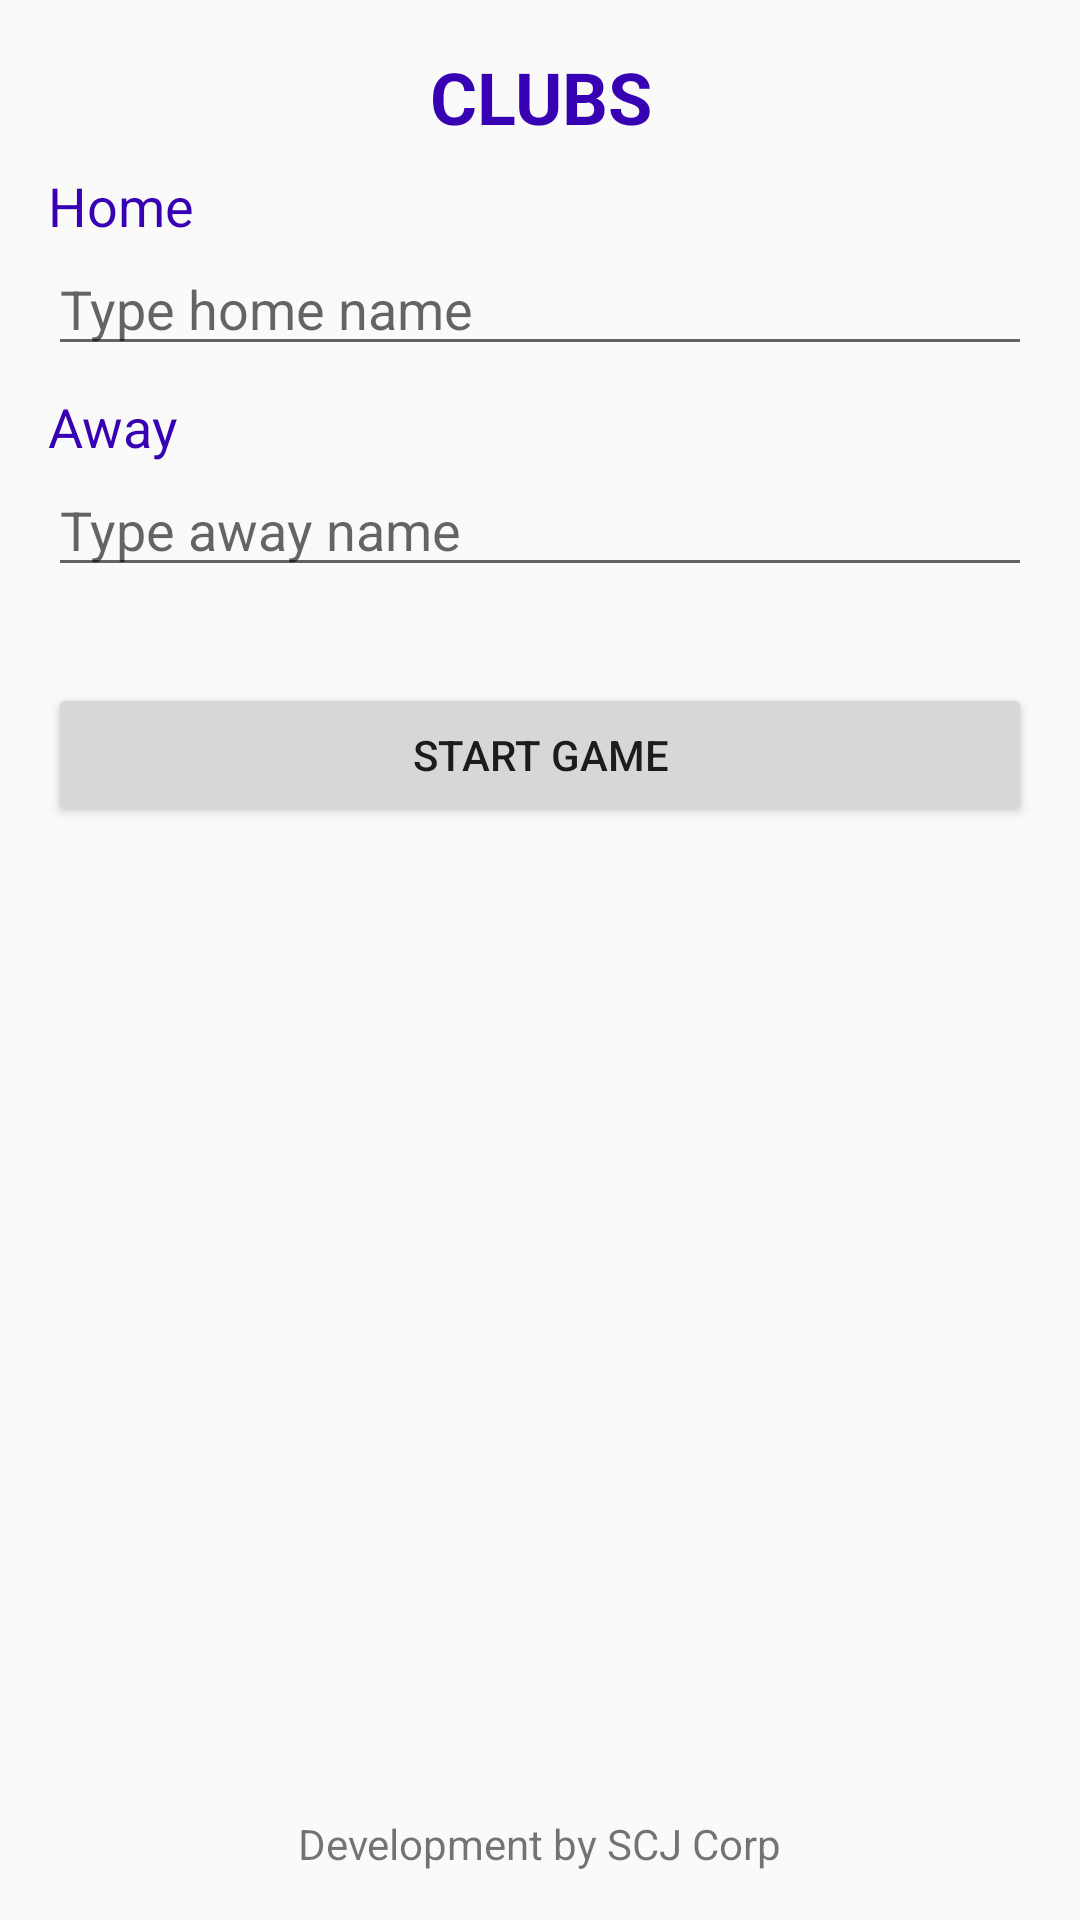

Write the Android layout XML for this screen, with the resource values it uses.
<!-- AndroidManifest.xml: application theme AppTheme -->
<!-- res/layout/activity_clubes.xml -->
<?xml version="1.0" encoding="utf-8"?>
<android.support.constraint.ConstraintLayout xmlns:android="http://schemas.android.com/apk/res/android"
    xmlns:app="http://schemas.android.com/apk/res-auto"
    xmlns:tools="http://schemas.android.com/tools"
    android:layout_width="match_parent"
    android:layout_height="match_parent"
    tools:context=".ClubesActivity">

    <TextView
        android:id="@+id/textView"
        android:layout_width="0dp"
        android:layout_height="wrap_content"
        android:layout_marginEnd="8dp"
        android:layout_marginStart="8dp"
        android:layout_marginTop="16dp"
        android:gravity="center_horizontal"
        android:text="@string/title_club"
        android:textColor="@color/colorPrimaryDark"
        android:textSize="@dimen/title_size"
        android:textStyle="bold"
        app:layout_constraintEnd_toEndOf="parent"
        app:layout_constraintStart_toStartOf="parent"
        app:layout_constraintTop_toTopOf="parent" />

    <TextView
        style="@style/label_form"
        android:id="@+id/textView2"
        android:layout_width="0dp"
        android:layout_height="wrap_content"
        android:layout_marginEnd="16dp"
        android:layout_marginStart="16dp"
        android:layout_marginTop="8dp"
        android:text="@string/label_home"
        app:layout_constraintEnd_toEndOf="parent"
        app:layout_constraintStart_toStartOf="parent"
        app:layout_constraintTop_toBottomOf="@+id/textView" />

    <EditText
        android:id="@+id/inputClubeCasa"
        android:layout_width="0dp"
        android:layout_height="wrap_content"
        android:ems="10"
        android:hint="@string/hint_home"
        android:inputType="textPersonName"
        app:layout_constraintEnd_toEndOf="@+id/textView2"
        app:layout_constraintStart_toStartOf="@+id/textView2"
        app:layout_constraintTop_toBottomOf="@+id/textView2" />

    <TextView
        style="@style/label_form"
        android:id="@+id/textView3"
        android:layout_width="0dp"
        android:layout_height="wrap_content"
        android:layout_marginTop="8dp"
        android:text="@string/label_away"
        app:layout_constraintEnd_toEndOf="@+id/textView2"
        app:layout_constraintStart_toStartOf="@+id/textView2"
        app:layout_constraintTop_toBottomOf="@+id/inputClubeCasa" />

    <EditText
        android:id="@+id/inputClubeVisitante"
        android:layout_width="0dp"
        android:layout_height="wrap_content"
        android:ems="10"
        android:hint="@string/hint_away"
        android:inputType="textPersonName"
        app:layout_constraintEnd_toEndOf="@+id/textView2"
        app:layout_constraintStart_toStartOf="@+id/textView2"
        app:layout_constraintTop_toBottomOf="@+id/textView3" />

    <Button
        android:id="@+id/btIniciar"
        android:layout_width="0dp"
        android:layout_height="wrap_content"
        android:layout_marginTop="32dp"
        android:text="@string/label_start_game"
        app:layout_constraintEnd_toEndOf="@+id/textView2"
        app:layout_constraintStart_toStartOf="@+id/textView2"
        app:layout_constraintTop_toBottomOf="@+id/inputClubeVisitante" />

    <TextView
        android:id="@+id/textView4"
        android:layout_width="wrap_content"
        android:layout_height="wrap_content"
        android:layout_marginBottom="16dp"
        android:layout_marginEnd="16dp"
        android:layout_marginStart="16dp"
        android:text="@string/label_development_by"
        app:layout_constraintBottom_toBottomOf="parent"
        app:layout_constraintEnd_toEndOf="parent"
        app:layout_constraintStart_toStartOf="parent" />

</android.support.constraint.ConstraintLayout>
<!-- resources referenced by this layout -->
<resources>
  <dimen name="title_size">24sp</dimen>
  <string name="hint_away">Type away name</string>
  <string name="hint_home">Type home name</string>
  <string name="label_away">Away</string>
  <string name="label_development_by">Development by SCJ Corp</string>
  <string name="label_home">Home</string>
  <string name="label_start_game">Start Game</string>
  <string name="title_club">CLUBS</string>
  <style name="label_form" parent="label">
          <item name="android:textSize">@dimen/label_form_size</item>
          <item name="android:textStyle">normal</item>
          <item name="android:textColor">@color/colorPrimaryDark</item>
      </style>
  <style name="AppTheme" parent="Theme.AppCompat.Light.DarkActionBar">
          
          <item name="colorPrimary">@color/colorPrimary</item>
          <item name="colorPrimaryDark">@color/colorPrimaryDark</item>
          <item name="colorAccent">@color/colorAccent</item>
      </style>
  <style name="label">
          <item name="android:textStyle">bold</item>
      </style>
  <dimen name="label_form_size">18sp</dimen>
  <!-- not gathered from this repository: default colours our renderer supplied (Android Studio template values) -->
  <color name="colorPrimary">#FF6200EE</color>
  <color name="colorPrimaryDark">#FF3700B3</color>
  <color name="colorAccent">#FF03DAC5</color>
</resources>
